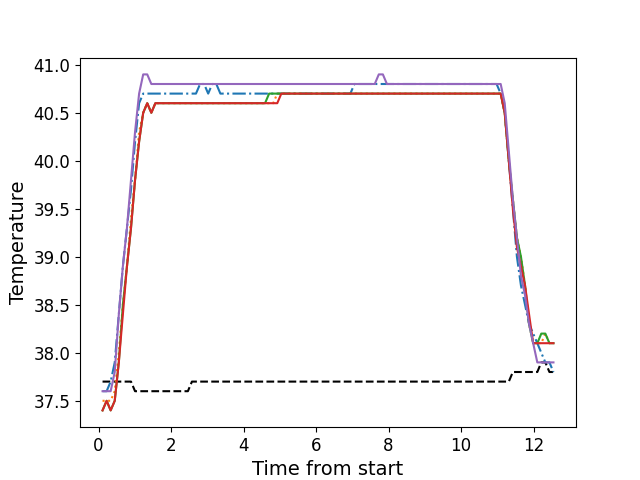

The table this chart was drawn from, first rows:
, times, neutral, z1, z2, z3, z4, z5
0, 0.1106, 37.7, 37.6, 37.5, 37.4, 37.4, 37.6
1, 0.2233, 37.7, 37.6, 37.5, 37.5, 37.5, 37.6
2, 0.3343, 37.7, 37.7, 37.5, 37.4, 37.4, 37.6
3, 0.447, 37.7, 37.9, 37.6, 37.5, 37.5, 37.8
4, 0.5596, 37.7, 38.4, 38.0, 37.9, 37.9, 38.4
5, 0.6712, 37.7, 38.9, 38.5, 38.5, 38.4, 38.9
6, 0.7839, 37.7, 39.3, 38.9, 38.9, 38.9, 39.3
7, 0.8955, 37.7, 39.7, 39.4, 39.3, 39.3, 39.8
8, 1.007, 37.6, 40.2, 39.8, 39.8, 39.8, 40.3
9, 1.119, 37.6, 40.6, 40.3, 40.2, 40.2, 40.7
10, 1.232, 37.6, 40.7, 40.5, 40.5, 40.5, 40.9
11, 1.344, 37.6, 40.7, 40.6, 40.6, 40.6, 40.9
12, 1.456, 37.6, 40.7, 40.5, 40.5, 40.5, 40.8
13, 1.568, 37.6, 40.7, 40.6, 40.6, 40.6, 40.8
14, 1.679, 37.6, 40.7, 40.6, 40.6, 40.6, 40.8
15, 1.792, 37.6, 40.7, 40.6, 40.6, 40.6, 40.8
16, 1.904, 37.6, 40.7, 40.6, 40.6, 40.6, 40.8
17, 2.016, 37.6, 40.7, 40.6, 40.6, 40.6, 40.8
18, 2.128, 37.6, 40.7, 40.6, 40.6, 40.6, 40.8
19, 2.241, 37.6, 40.7, 40.6, 40.6, 40.6, 40.8
20, 2.352, 37.6, 40.7, 40.6, 40.6, 40.6, 40.8
21, 2.465, 37.6, 40.7, 40.6, 40.6, 40.6, 40.8
22, 2.576, 37.7, 40.7, 40.6, 40.6, 40.6, 40.8
23, 2.688, 37.7, 40.7, 40.6, 40.6, 40.6, 40.8
24, 2.802, 37.7, 40.8, 40.6, 40.6, 40.6, 40.8
25, 2.912, 37.7, 40.8, 40.6, 40.6, 40.6, 40.8
26, 3.025, 37.7, 40.7, 40.6, 40.6, 40.6, 40.8
27, 3.137, 37.7, 40.8, 40.6, 40.6, 40.6, 40.8
28, 3.249, 37.7, 40.8, 40.6, 40.6, 40.6, 40.8
29, 3.361, 37.7, 40.7, 40.6, 40.6, 40.6, 40.8
30, 3.473, 37.7, 40.7, 40.6, 40.6, 40.6, 40.8
31, 3.585, 37.7, 40.7, 40.6, 40.6, 40.6, 40.8
32, 3.697, 37.7, 40.7, 40.6, 40.6, 40.6, 40.8
33, 3.809, 37.7, 40.7, 40.6, 40.6, 40.6, 40.8
34, 3.922, 37.7, 40.7, 40.6, 40.6, 40.6, 40.8
35, 4.033, 37.7, 40.7, 40.6, 40.6, 40.6, 40.8
36, 4.146, 37.7, 40.7, 40.6, 40.6, 40.6, 40.8
37, 4.257, 37.7, 40.7, 40.6, 40.6, 40.6, 40.8
38, 4.369, 37.7, 40.7, 40.6, 40.6, 40.6, 40.8
39, 4.482, 37.7, 40.7, 40.6, 40.6, 40.6, 40.8
40, 4.593, 37.7, 40.7, 40.6, 40.6, 40.6, 40.8
41, 4.706, 37.7, 40.7, 40.6, 40.7, 40.6, 40.8
42, 4.819, 37.7, 40.7, 40.6, 40.7, 40.6, 40.8
43, 4.93, 37.7, 40.7, 40.7, 40.7, 40.6, 40.8
44, 5.042, 37.7, 40.7, 40.7, 40.7, 40.7, 40.8
45, 5.154, 37.7, 40.7, 40.7, 40.7, 40.7, 40.8
46, 5.266, 37.7, 40.7, 40.7, 40.7, 40.7, 40.8
47, 5.378, 37.7, 40.7, 40.7, 40.7, 40.7, 40.8
48, 5.49, 37.7, 40.7, 40.7, 40.7, 40.7, 40.8
49, 5.602, 37.7, 40.7, 40.7, 40.7, 40.7, 40.8
50, 5.715, 37.7, 40.7, 40.7, 40.7, 40.7, 40.8
51, 5.826, 37.7, 40.7, 40.7, 40.7, 40.7, 40.8
52, 5.938, 37.7, 40.7, 40.7, 40.7, 40.7, 40.8
53, 6.05, 37.7, 40.7, 40.7, 40.7, 40.7, 40.8
54, 6.162, 37.7, 40.7, 40.7, 40.7, 40.7, 40.8
55, 6.275, 37.7, 40.7, 40.7, 40.7, 40.7, 40.8
56, 6.386, 37.7, 40.7, 40.7, 40.7, 40.7, 40.8
57, 6.498, 37.7, 40.7, 40.7, 40.7, 40.7, 40.8
58, 6.611, 37.7, 40.7, 40.7, 40.7, 40.7, 40.8
59, 6.722, 37.7, 40.7, 40.7, 40.7, 40.7, 40.8
... 52 more rows
